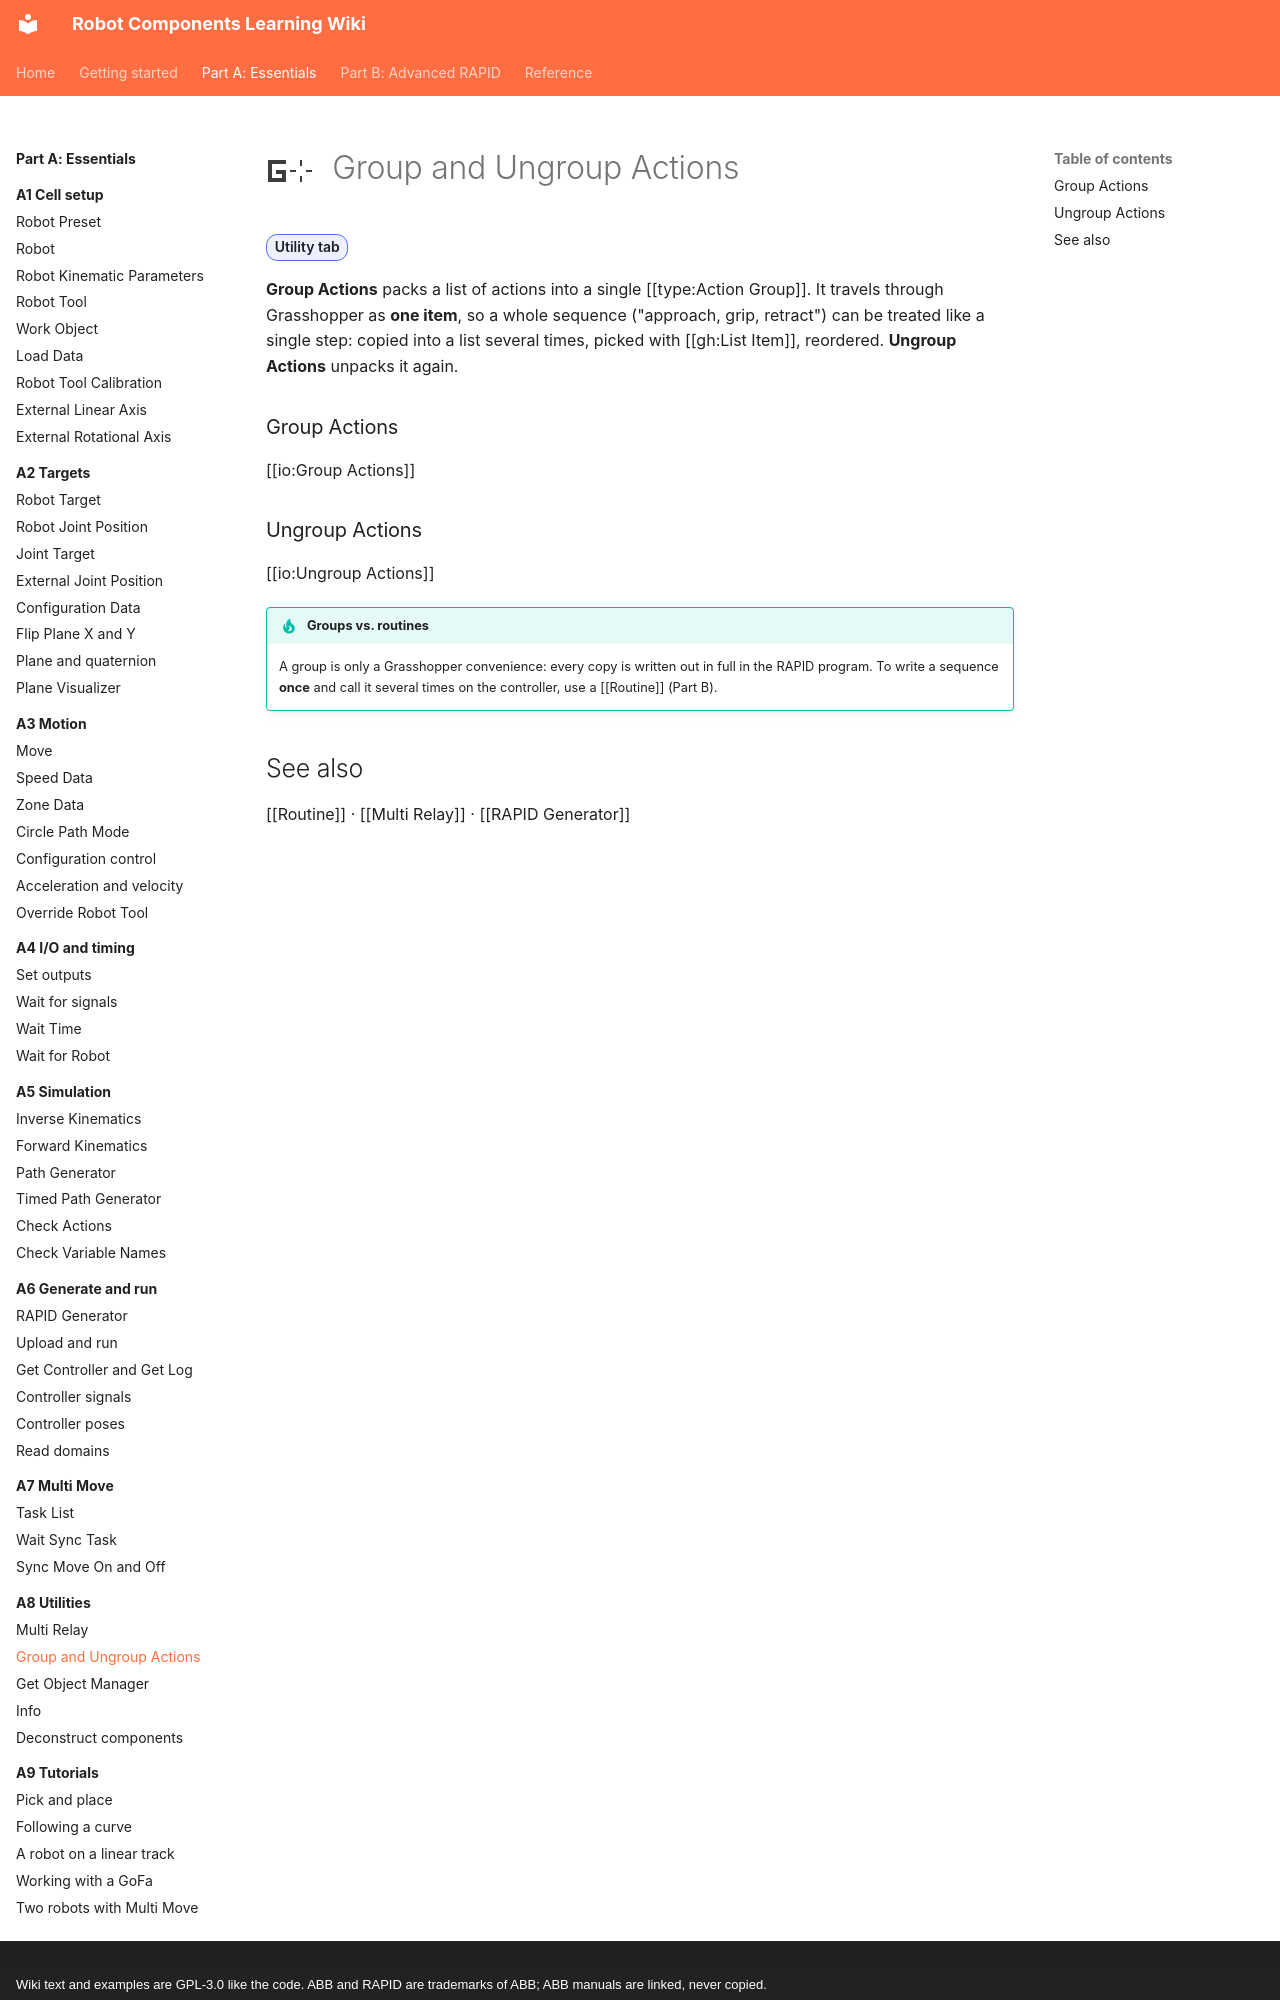

repository: jpdrude/RobotComponents · page: part-a/a8-utilities/group-actions/index.html · generator: mkdocs · copyright: Wiki text and examples are GPL-3.0 like the code. ABB and RAPID are trademarks of ABB; ABB manuals are linked, never copied.

---
title: Group and Ungroup Actions
description: Pack a list of actions into one item and unpack it again.
---

# ![](../../assets/icons/rc/group-actions.png){ .rc-icon--title } Group and Ungroup Actions

<span class="rc-badge">Utility tab</span>

**Group Actions** packs a list of actions into a single [[type:Action Group]]. It travels
through Grasshopper as **one item**, so a whole sequence ("approach, grip, retract") can be
treated like a single step: copied into a list several times, picked with [[gh:List Item]],
reordered. **Ungroup Actions** unpacks it again.

### Group Actions
[[io:Group Actions]]

### Ungroup Actions
[[io:Ungroup Actions]]

!!! tip "Groups vs. routines"
    A group is only a Grasshopper convenience: every copy is written out in full in the
    RAPID program. To write a sequence **once** and call it several times on the controller,
    use a [[Routine]] (Part B).
